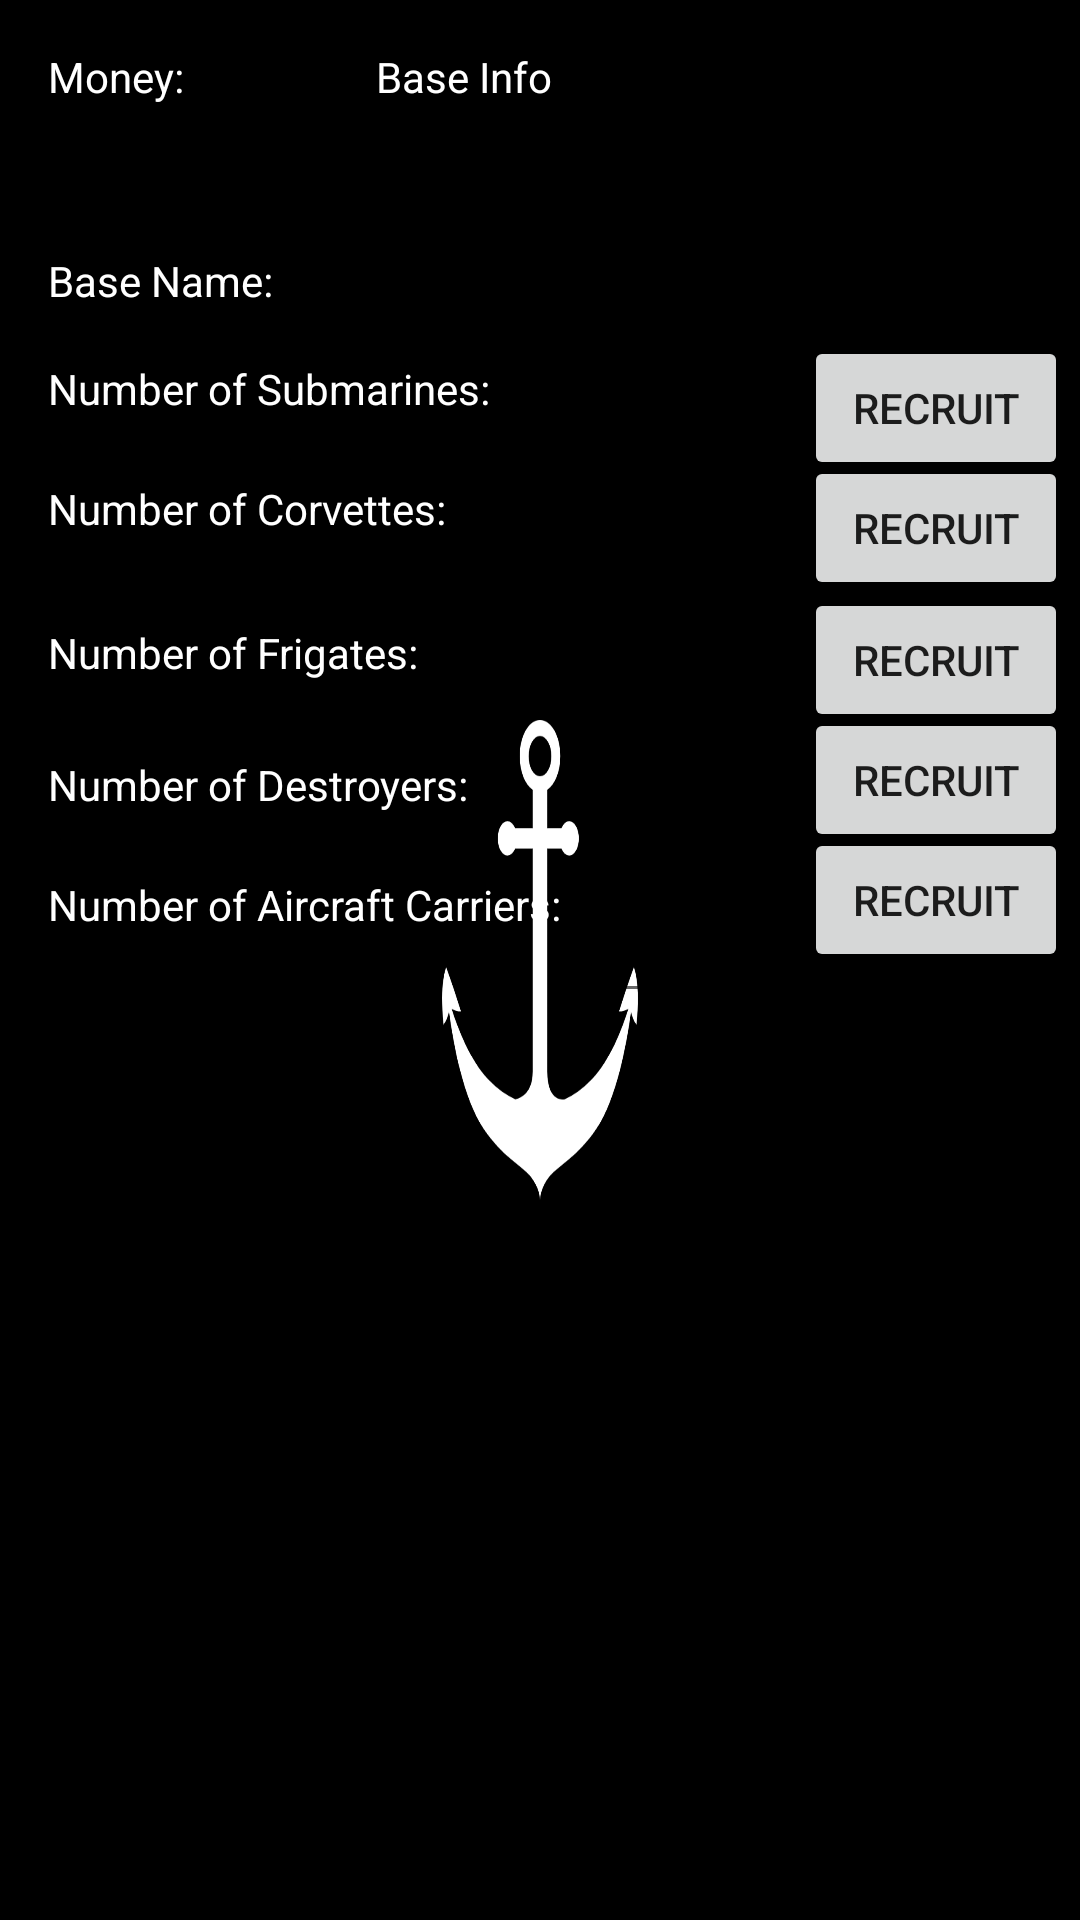

Write the Android layout XML for this screen, with the resource values it uses.
<!-- AndroidManifest.xml: application theme Theme.Summer2022Project -->
<!-- res/layout/navy_sub_activity.xml -->
<?xml version="1.0" encoding="utf-8"?>
<androidx.constraintlayout.widget.ConstraintLayout xmlns:android="http://schemas.android.com/apk/res/android"
    xmlns:app="http://schemas.android.com/apk/res-auto"
    xmlns:tools="http://schemas.android.com/tools"
    android:layout_width="match_parent"
    android:layout_height="match_parent"
    android:background="@drawable/navy_bg">

    <TextView
        android:id="@+id/textView5"
        android:layout_width="wrap_content"
        android:layout_height="wrap_content"
        android:layout_marginTop="16dp"
        android:layout_marginEnd="176dp"
        android:text="Base Info"
        android:textColor="@color/white"
        app:layout_constraintEnd_toEndOf="parent"
        app:layout_constraintTop_toTopOf="parent" />

    <TextView
        android:id="@+id/textView6"
        android:layout_width="wrap_content"
        android:layout_height="wrap_content"
        android:layout_marginStart="16dp"
        android:layout_marginTop="84dp"
        android:text="Base Name:"
        android:textColor="@color/white"
        app:layout_constraintStart_toStartOf="parent"
        app:layout_constraintTop_toTopOf="parent" />

    <TextView
        android:id="@+id/textView7"
        android:layout_width="wrap_content"
        android:layout_height="wrap_content"
        android:layout_marginStart="16dp"
        android:layout_marginTop="120dp"
        android:text="Number of Submarines:"
        android:textColor="@color/white"
        app:layout_constraintStart_toStartOf="parent"
        app:layout_constraintTop_toTopOf="parent" />

    <TextView
        android:id="@+id/textView8"
        android:layout_width="wrap_content"
        android:layout_height="wrap_content"
        android:layout_marginStart="16dp"
        android:layout_marginTop="160dp"
        android:text="Number of Corvettes:"
        android:textColor="@color/white"
        app:layout_constraintStart_toStartOf="parent"
        app:layout_constraintTop_toTopOf="parent" />

    <TextView
        android:id="@+id/textView9"
        android:layout_width="wrap_content"
        android:layout_height="wrap_content"
        android:layout_marginStart="16dp"
        android:layout_marginTop="208dp"
        android:text="Number of Frigates:"
        android:textColor="@color/white"
        app:layout_constraintStart_toStartOf="parent"
        app:layout_constraintTop_toTopOf="parent" />

    <TextView
        android:id="@+id/textView10"
        android:layout_width="wrap_content"
        android:layout_height="wrap_content"
        android:layout_marginStart="16dp"
        android:layout_marginTop="252dp"
        android:text="Number of Destroyers:"
        android:textColor="@color/white"
        app:layout_constraintStart_toStartOf="parent"
        app:layout_constraintTop_toTopOf="parent" />

    <TextView
        android:id="@+id/textView11"
        android:layout_width="wrap_content"
        android:layout_height="wrap_content"
        android:layout_marginStart="16dp"
        android:layout_marginTop="292dp"
        android:text="Number of Aircraft Carriers:"
        android:textColor="@color/white"
        app:layout_constraintStart_toStartOf="parent"
        app:layout_constraintTop_toTopOf="parent" />

    <Button
        android:id="@+id/button2"
        android:layout_width="wrap_content"
        android:layout_height="wrap_content"
        android:layout_marginTop="112dp"
        android:layout_marginEnd="4dp"
        android:text="RECRUIT"
        app:layout_constraintEnd_toEndOf="parent"
        app:layout_constraintTop_toTopOf="parent" />

    <Button
        android:id="@+id/button3"
        android:layout_width="wrap_content"
        android:layout_height="wrap_content"
        android:layout_marginTop="152dp"
        android:layout_marginEnd="4dp"
        android:text="RECRUIT"
        app:layout_constraintEnd_toEndOf="parent"
        app:layout_constraintTop_toTopOf="parent" />

    <Button
        android:id="@+id/button4"
        android:layout_width="wrap_content"
        android:layout_height="wrap_content"
        android:layout_marginTop="196dp"
        android:layout_marginEnd="4dp"
        android:text="RECRUIT"
        app:layout_constraintEnd_toEndOf="parent"
        app:layout_constraintTop_toTopOf="parent" />

    <Button
        android:id="@+id/button5"
        android:layout_width="wrap_content"
        android:layout_height="wrap_content"
        android:layout_marginTop="236dp"
        android:layout_marginEnd="4dp"
        android:text="RECRUIT"
        app:layout_constraintEnd_toEndOf="parent"
        app:layout_constraintTop_toTopOf="parent" />

    <Button
        android:id="@+id/button6"
        android:layout_width="wrap_content"
        android:layout_height="wrap_content"
        android:layout_marginTop="276dp"
        android:layout_marginEnd="4dp"
        android:text="RECRUIT"
        app:layout_constraintEnd_toEndOf="parent"
        app:layout_constraintTop_toTopOf="parent" />

    <EditText
        android:id="@+id/editTextNumber8"
        android:layout_width="32dp"
        android:layout_height="35dp"
        android:layout_marginTop="116dp"
        android:layout_marginEnd="128dp"
        android:ems="10"
        android:inputType="number"
        app:layout_constraintEnd_toEndOf="parent"
        app:layout_constraintTop_toTopOf="parent" />

    <EditText
        android:id="@+id/editTextNumber9"
        android:layout_width="32dp"
        android:layout_height="35dp"
        android:layout_marginTop="160dp"
        android:layout_marginEnd="128dp"
        android:ems="10"
        android:inputType="number"
        app:layout_constraintEnd_toEndOf="parent"
        app:layout_constraintTop_toTopOf="parent" />

    <EditText
        android:id="@+id/editTextNumber10"
        android:layout_width="32dp"
        android:layout_height="35dp"
        android:layout_marginTop="200dp"
        android:layout_marginEnd="128dp"
        android:ems="10"
        android:inputType="number"
        app:layout_constraintEnd_toEndOf="parent"
        app:layout_constraintTop_toTopOf="parent" />

    <EditText
        android:id="@+id/editTextNumber11"
        android:layout_width="32dp"
        android:layout_height="35dp"
        android:layout_marginTop="240dp"
        android:layout_marginEnd="128dp"
        android:ems="10"
        android:inputType="number"
        app:layout_constraintEnd_toEndOf="parent"
        app:layout_constraintTop_toTopOf="parent" />

    <EditText
        android:id="@+id/editTextNumber12"
        android:layout_width="32dp"
        android:layout_height="35dp"
        android:layout_marginEnd="128dp"
        android:ems="10"
        android:inputType="number"
        app:layout_constraintBottom_toBottomOf="parent"
        app:layout_constraintEnd_toEndOf="parent"
        app:layout_constraintTop_toTopOf="parent" />

    <TextView
        android:id="@+id/textView21"
        android:layout_width="wrap_content"
        android:layout_height="wrap_content"
        android:layout_marginStart="16dp"
        android:layout_marginTop="16dp"
        android:text="Money:"
        android:textColor="@color/white"
        app:layout_constraintStart_toStartOf="parent"
        app:layout_constraintTop_toTopOf="parent" />

    <EditText
        android:id="@+id/editTextNumber7"
        android:layout_width="99dp"
        android:layout_height="31dp"
        android:layout_marginTop="16dp"
        android:layout_marginEnd="4dp"
        android:ems="10"
        android:inputType="number"
        app:layout_constraintEnd_toEndOf="parent"
        app:layout_constraintTop_toTopOf="parent" />

</androidx.constraintlayout.widget.ConstraintLayout>
<!-- resources referenced by this layout -->
<resources>
  <!-- drawable navy_bg: png bitmap (drawable, 148493 bytes) -->
  <style name="Theme.Summer2022Project" parent="Theme.MaterialComponents.DayNight.DarkActionBar">
          
          <item name="colorPrimary">@color/purple_500</item>
          <item name="colorPrimaryVariant">@color/purple_700</item>
          <item name="colorOnPrimary">@color/white</item>
          
          <item name="colorSecondary">@color/teal_200</item>
          <item name="colorSecondaryVariant">@color/teal_700</item>
          <item name="colorOnSecondary">@color/black</item>
          
          <item name="android:statusBarColor" tools:targetApi="l">?attr/colorPrimaryVariant</item>
          
      </style>
  <!-- not gathered from this repository: default colours our renderer supplied (Android Studio template values) -->
  <color name="purple_500">#FF6200EE</color>
  <color name="purple_700">#FF3700B3</color>
  <color name="teal_200">#FF03DAC5</color>
  <color name="teal_700">#FF018786</color>
  <color name="black">#FF000000</color>
  <color name="white">#FFFFFFFF</color>
</resources>
